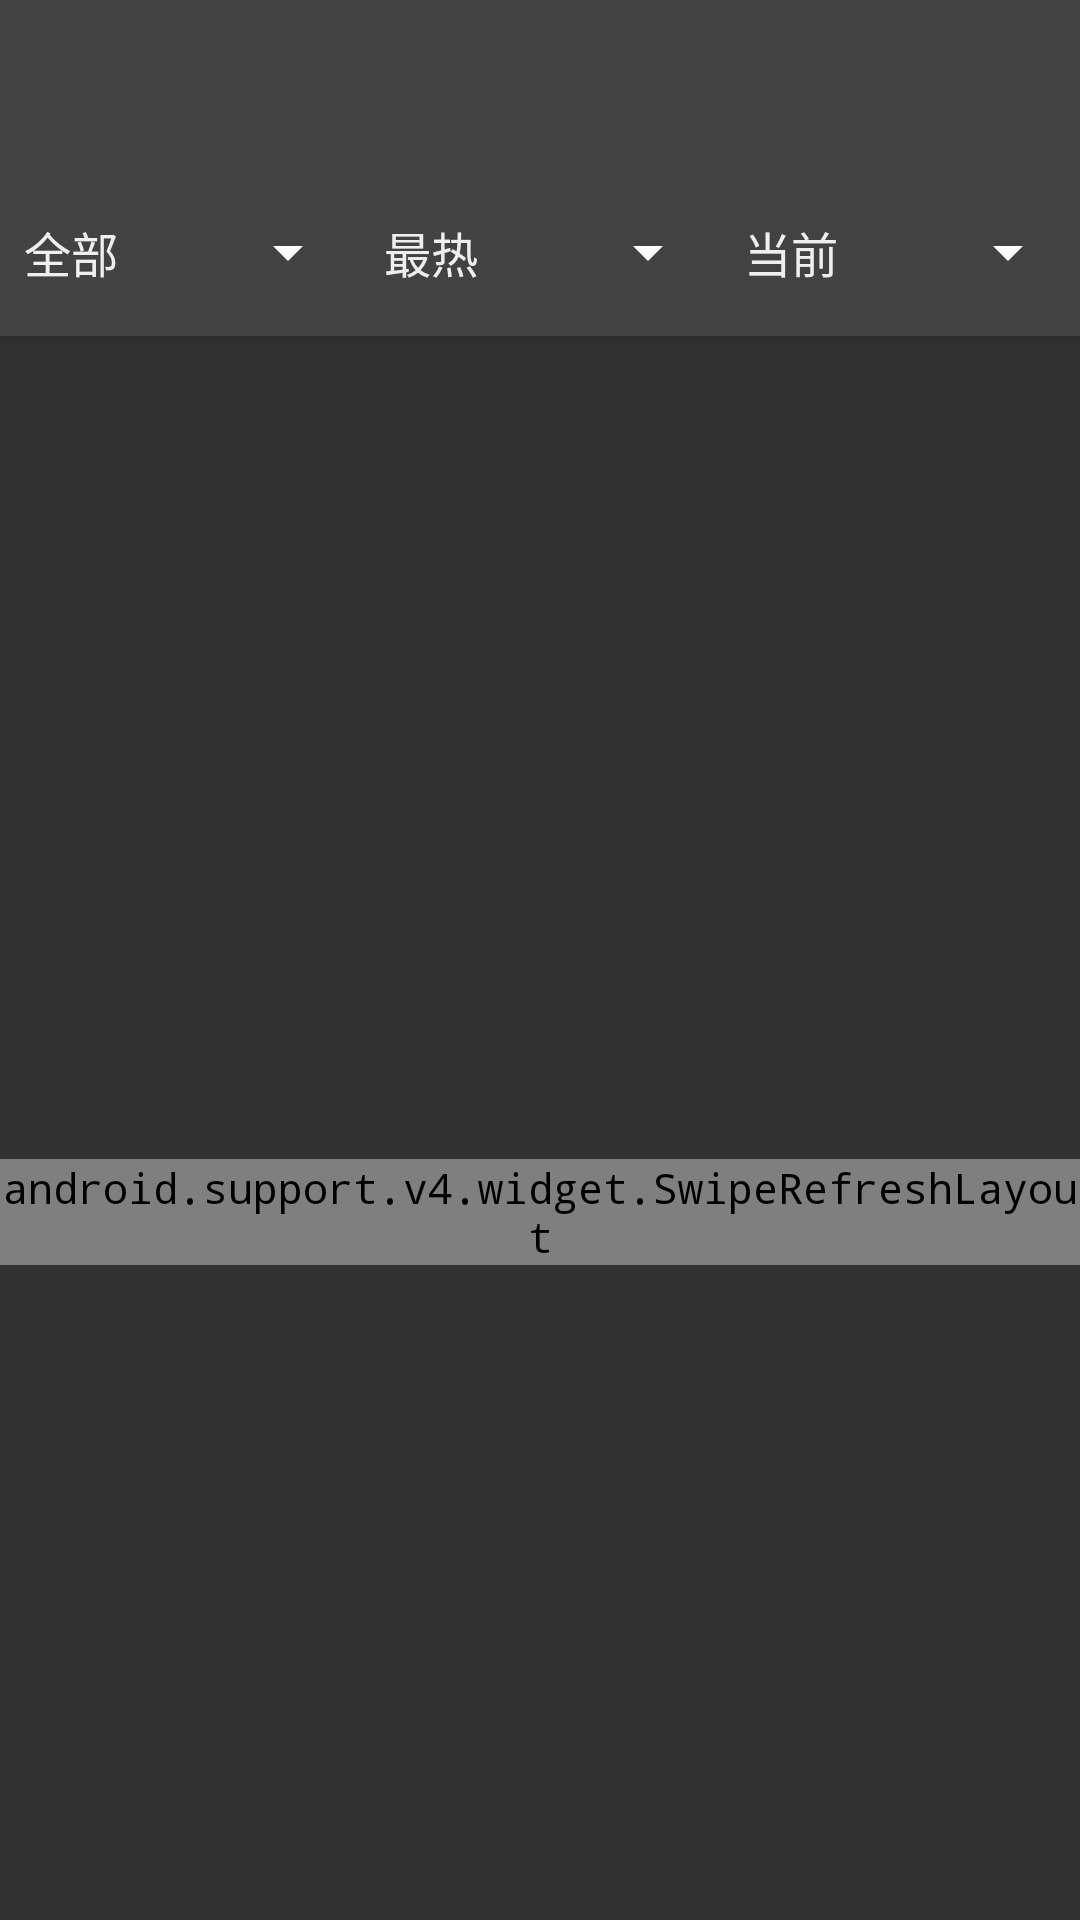

Android layout source for this screen:
<!-- AndroidManifest.xml: activity theme AppTheme.NoActionBar.Home -->
<!-- res/layout/activity_home.xml -->
<?xml version="1.0" encoding="utf-8"?>
<android.support.v4.widget.DrawerLayout xmlns:android="http://schemas.android.com/apk/res/android"
    xmlns:app="http://schemas.android.com/apk/res-auto"
    xmlns:tools="http://schemas.android.com/tools"
    android:id="@+id/drawer_layout"
    android:layout_width="match_parent"
    android:layout_height="match_parent"
    android:fitsSystemWindows="true"
    tools:openDrawer="start">

    <include
        layout="@layout/app_bar_home"
        android:fitsSystemWindows="true"
        android:layout_width="match_parent"
        android:layout_height="match_parent" />

    <android.support.design.widget.NavigationView
        android:id="@+id/nav_view"
        android:layout_width="wrap_content"
        android:layout_height="match_parent"
        android:layout_gravity="start"
        android:fitsSystemWindows="true"
        android:clipToPadding="false"
        app:headerLayout="@layout/nav_header_home"
        app:menu="@menu/activity_home_drawer" />

</android.support.v4.widget.DrawerLayout>
<!-- res/layout/app_bar_home.xml (included above) -->
<?xml version="1.0" encoding="utf-8"?>
<android.support.design.widget.CoordinatorLayout xmlns:android="http://schemas.android.com/apk/res/android"
    xmlns:app="http://schemas.android.com/apk/res-auto"
    xmlns:tools="http://schemas.android.com/tools"
    android:layout_width="match_parent"
    android:layout_height="match_parent"
    tools:context="com.tyc.tdribbble.ui.home.HomeActivity">

    <android.support.design.widget.AppBarLayout
        android:layout_width="match_parent"
        android:layout_height="wrap_content"
        android:theme="@style/AppTheme.AppBarOverlay">
        <android.support.v7.widget.Toolbar
            android:id="@+id/toolbar"
            android:layout_width="match_parent"
            android:layout_height="?attr/actionBarSize"
            android:background="?attr/colorPrimary"
            app:layout_collapseMode="pin"
            app:layout_scrollFlags="scroll|enterAlways"
            app:popupTheme="@style/AppTheme.PopupOverlay"
            app:titleTextColor="@color/white"
            />
        <LinearLayout
            android:layout_width="match_parent"
            android:layout_height="?attr/actionBarSize"
            app:layout_collapseMode="parallax"
            android:orientation="horizontal">
            <android.support.v7.widget.AppCompatSpinner
                android:id="@+id/sp_list"
                android:layout_width="0dp"
                android:layout_height="match_parent"
                android:entries="@array/list"
                android:spinnerMode="dropdown"
                android:popupBackground="@color/colorPrimary"
                android:layout_weight="1"/>
            <android.support.v7.widget.AppCompatSpinner
                android:id="@+id/sp_sort"
                android:layout_width="0dp"
                android:layout_height="match_parent"
                android:entries="@array/sort"
                android:spinnerMode="dropdown"
                android:popupBackground="@color/colorPrimary"
                android:layout_weight="1"/>
            <android.support.v7.widget.AppCompatSpinner
                android:id="@+id/sp_time"
                android:layout_width="0dp"
                android:layout_height="match_parent"
                android:entries="@array/time"
                android:spinnerMode="dropdown"
                android:popupBackground="@color/colorPrimary"
                android:layout_weight="1"/>
        </LinearLayout>
    </android.support.design.widget.AppBarLayout>

    <include layout="@layout/content_home" />


</android.support.design.widget.CoordinatorLayout>
<!-- res/layout/nav_header_home.xml (included above) -->
<?xml version="1.0" encoding="utf-8"?>
<FrameLayout xmlns:android="http://schemas.android.com/apk/res/android"
    xmlns:app="http://schemas.android.com/apk/res-auto"
    android:layout_width="match_parent"
    android:fitsSystemWindows="true"
    android:layout_height="@dimen/nav_header_height">
    <ImageView
        android:id="@+id/iv_bg"
        android:layout_width="match_parent"
        android:fitsSystemWindows="true"
        android:scaleType="centerCrop"
        android:layout_height="@dimen/nav_header_height" />
    <LinearLayout
        android:layout_width="match_parent"
        android:layout_height="@dimen/nav_header_height"
        android:fitsSystemWindows="true"
        android:gravity="bottom"
        android:orientation="vertical"
        android:paddingBottom="@dimen/activity_vertical_margin"
        android:paddingLeft="@dimen/activity_horizontal_margin"
        android:paddingRight="@dimen/activity_horizontal_margin"
        android:paddingTop="@dimen/activity_vertical_margin"
        android:theme="@style/ThemeOverlay.AppCompat.Dark">
    <de.hdodenhof.circleimageview.CircleImageView
        android:id="@+id/iv_avatar"
        android:layout_width="80dp"
        android:layout_height="80dp"
        android:src="@mipmap/ic_default_avatar"
        android:transitionName="@string/str_avatar_tran" />

    <TextView
        android:id="@+id/tv_name"
        android:layout_width="match_parent"
        android:layout_height="wrap_content"
        android:textSize="14sp"
        android:transitionName="@string/str_name_tran"
        android:text="@string/str_click_login"
        android:textColor="@color/white" />
    </LinearLayout>


</FrameLayout>
<!-- res/layout/content_home.xml (included above) -->
<?xml version="1.0" encoding="utf-8"?>
<android.support.constraint.ConstraintLayout xmlns:android="http://schemas.android.com/apk/res/android"
    xmlns:app="http://schemas.android.com/apk/res-auto"
    xmlns:tools="http://schemas.android.com/tools"
    android:layout_width="match_parent"
    android:layout_height="match_parent"
    app:layout_behavior="@string/appbar_scrolling_view_behavior"
    tools:context="com.tyc.tdribbble.ui.home.HomeActivity"
    tools:showIn="@layout/app_bar_home">

    <android.support.v4.widget.SwipeRefreshLayout
        android:id="@+id/srl_shots"
        android:layout_width="0dp"
        android:layout_height="wrap_content"
        app:layout_constraintBottom_toBottomOf="parent"
        app:layout_constraintLeft_toLeftOf="parent"
        app:layout_constraintRight_toRightOf="parent"
        app:layout_constraintTop_toTopOf="parent" >

        <FrameLayout
        android:layout_width="match_parent"
        android:layout_height="match_parent"
        >

            <TextView
                android:id="@+id/tv_empty_error"
                android:layout_width="wrap_content"
                android:layout_height="wrap_content"
                android:layout_gravity="center"
                android:gravity="center"
                android:visibility="gone"
                android:drawableTop="@mipmap/ic_empty_result"
                android:textSize="14sp"
                android:drawablePadding="8dp" />
    <android.support.v7.widget.RecyclerView
        android:id="@+id/rv_shots"
        android:layout_width="match_parent"
        android:layout_height="wrap_content"
        android:visibility="visible"
        />
        </FrameLayout>
    </android.support.v4.widget.SwipeRefreshLayout>
</android.support.constraint.ConstraintLayout>
<!-- resources referenced by this layout -->
<resources>
  <string-array name="list">
          <item>全部</item>
          <item>团队</item>
          <item>首秀</item>
          <item>精品</item>
          <item>再创作</item>
          <item>动画</item>
      </string-array>
  <string-array name="sort">
          <item>最热</item>
          <item>最新</item>
          <item>浏览最多</item>
          <item>评论最多</item>
      </string-array>
  <string-array name="time">
          <item>当前</item>
          <item>周</item>
          <item>月</item>
          <item>年</item>
          <item>所有</item>
      </string-array>
  <color name="colorPrimary">#424242</color>
  <color name="white">#FFFFFF</color>
  <dimen name="activity_horizontal_margin">16dp</dimen>
  <dimen name="activity_vertical_margin">16dp</dimen>
  <dimen name="nav_header_height">192dp</dimen>
  <!-- mipmap ic_default_avatar (drawable) -->
  <vector android:height="80dp"
      android:viewportHeight="1024.0"
      android:viewportWidth="1037.0"
      android:width="80dp"
      xmlns:android="http://schemas.android.com/apk/res/android">
      <path
          android:fillColor="#47C0D1"
          android:pathData="M380.9,356c0,73.1 59.4,132.3 132.7,132.3s132.7,-59.2 132.7,-132.3 -59.4,-132.3 -132.7,-132.3c-73.3,0 -132.7,59.2 -132.7,132.3z" />
      <path
          android:fillColor="#47C0D1"
          android:pathData="M1.6,0v1024H1025.6V0H1.6zM785.7,812.5h-0c-14.6,0 -26.5,-11.8 -26.5,-26.5l-0.1,-0c0,-135.2 -109.9,-244.7 -245.5,-244.7S268.1,650.8 268.1,786h-0.1c-0,14.6 -11.9,26.5 -26.5,26.5H241.5c-14.6,0 -26.5,-11.8 -26.5,-26.5 0,-0.1 0,-0.1 0,-0.2 0.1,-126.9 79.9,-235.2 192.2,-278 -48,-33.5 -79.4,-89 -79.4,-151.8 0,-102.3 83.2,-185.3 185.9,-185.3s185.9,83 185.9,185.3c0,62.8 -31.4,118.3 -79.4,151.8 112.3,42.7 192.1,151 192.2,277.9 0,0.1 0,0.2 0,0.3 -0,14.6 -11.9,26.5 -26.5,26.5h-0z" />
  </vector>
  <!-- mipmap ic_empty_result: png bitmap (mipmap-xxhdpi, 3915 bytes) -->
  <string name="str_avatar_tran">avatarTran</string>
  <string name="str_click_login">点击头像登陆</string>
  <string name="str_name_tran">nameTran</string>
  <style name="AppTheme.AppBarOverlay" parent="ThemeOverlay.AppCompat.Dark.ActionBar" />
  <style name="AppTheme.PopupOverlay" parent="ThemeOverlay.AppCompat.Dark" />
  <style name="AppTheme.NoActionBar.Home">
          <item name="android:windowEnterTransition">@transition/home_enter</item>
      </style>
</resources>
